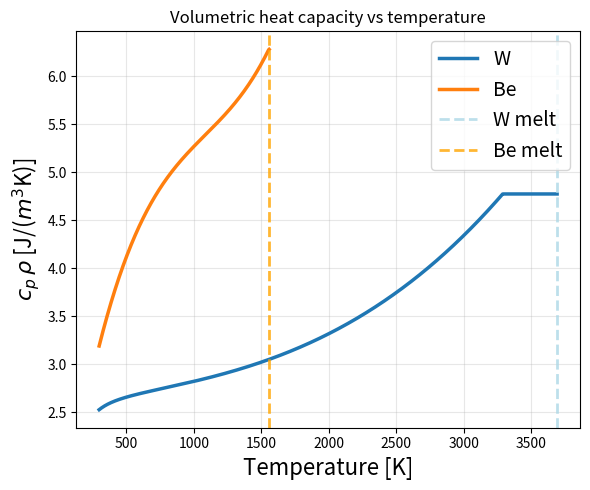
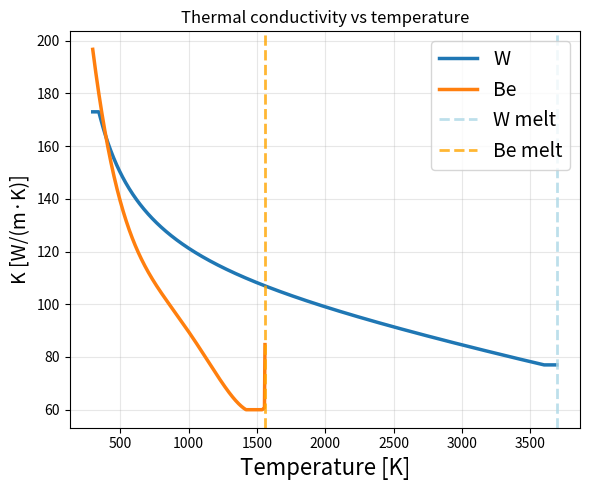

Python code for these plots, in order:
from pathlib import Path
import numpy as np
import matplotlib.pyplot as plt

T_melt_w = 3695.0
T_melt_be = 1560.0


# Functions for plotting in this notebook
def spec_heat_capacity_w(T):
    T = np.asarray(T, dtype=float)
    cp = 135.76 + 9.1159e-3*T + 2.3134e-9*T**3 - 6.5233e5 / T**2
    cp = np.maximum(cp, 129.0)
    cp = np.minimum(cp, 248.0)
    cp[T > T_melt_w] = np.nan
    return cp

def spec_heat_capacity_be(T):
    T = np.asarray(T, dtype=float)
    TC = T - 273.15
    cp = (
        -1.338948e-11*TC**4
        + 1.310600e-6*TC**3
        - 3.143247e-3*TC**2
        + 3.344647e0*TC
        + 1.741434e3
    )
    cp = np.where(TC > 1283.0, 3590.0, cp)
    cp = np.where(TC < 20.0, 1807.0, cp)
    cp[T > T_melt_be] = np.nan
    return cp

def heat_conductivity_w(T):
    T = np.asarray(T, dtype=float)
    k = 108.34 - 1.052e-2*T + 23419.9/T
    k = np.minimum(k, 173.0)
    k = np.maximum(k, 77.0)
    k[T > T_melt_w] = np.nan
    return k

def heat_conductivity_be(T):
    T = np.asarray(T, dtype=float)
    TC = T - 273.15
    k = (
        2.472945e-10*TC**4
        - 7.354535e-7*TC**3
        + 7.959136e-4*TC**2
        - 4.470410e-1*TC
        + 2.073906e2
    )
    k = np.minimum(k, 200.0)
    k = np.maximum(k, 60.0)
    k = np.where(TC > 1283.0, 84.7, k)
    k[T > T_melt_be] = np.nan
    return k

rho_w = 19254
rho_Be = 1750  # kg/m3

T0 = 273.15 + 25


T = np.linspace(T0, 4000, 1000)

y = spec_heat_capacity_w(T) * rho_w * 1e-6

print(y[T > T_melt_w][:10])
print(np.isnan(y[T > T_melt_w]).all())

# Plot 1: specific heat capacity
plt.figure(figsize=(6, 5))
plt.plot(T, spec_heat_capacity_w(T)*rho_w*1e-6, label="W", linewidth=2.5)
plt.plot(T, spec_heat_capacity_be(T)*rho_Be*1e-6, label="Be", linewidth=2.5)
plt.axvline(T_melt_w, linestyle="--", linewidth=2, alpha=0.8, label=r"W melt", color='lightblue')
plt.axvline(T_melt_be, linestyle="--", linewidth=2, alpha=0.8, label=r"Be melt", color='orange')
plt.xlabel("Temperature [K]", fontsize=16)
plt.ylabel(r"$c_p \, \rho$ [J/($m^3$K)]", fontsize=16)
plt.title("Volumetric heat capacity vs temperature")
plt.grid(True, alpha=0.3)
plt.legend(frameon=True, fontsize=14)
#plt.yscale("log")
plt.tight_layout()
cp_path = "specific_heat_capacity_W_Be.png"
plt.savefig(cp_path, dpi=200, bbox_inches="tight")
plt.show()
plt.close()

# Plot 2: thermal conductivity
plt.figure(figsize=(6, 5))
plt.plot(T, heat_conductivity_w(T), label="W", linewidth=2.5)
plt.plot(T, heat_conductivity_be(T), label="Be", linewidth=2.5)
plt.axvline(T_melt_w, linestyle="--", linewidth=2, alpha=0.8, label=r"W melt", color='lightblue')
plt.axvline(T_melt_be, linestyle="--", linewidth=2, alpha=0.8, label=r"Be melt", color='orange')
plt.xlabel("Temperature [K]", fontsize=16)
plt.ylabel("K [W/(m·K)]", fontsize=14)
plt.title("Thermal conductivity vs temperature")
plt.grid(True, alpha=0.3)
plt.legend(frameon=True, fontsize=14)
plt.tight_layout()
k_path = "thermal_conductivity_W_Be.png"
plt.savefig(k_path, dpi=200, bbox_inches="tight")
plt.show()
plt.close()
